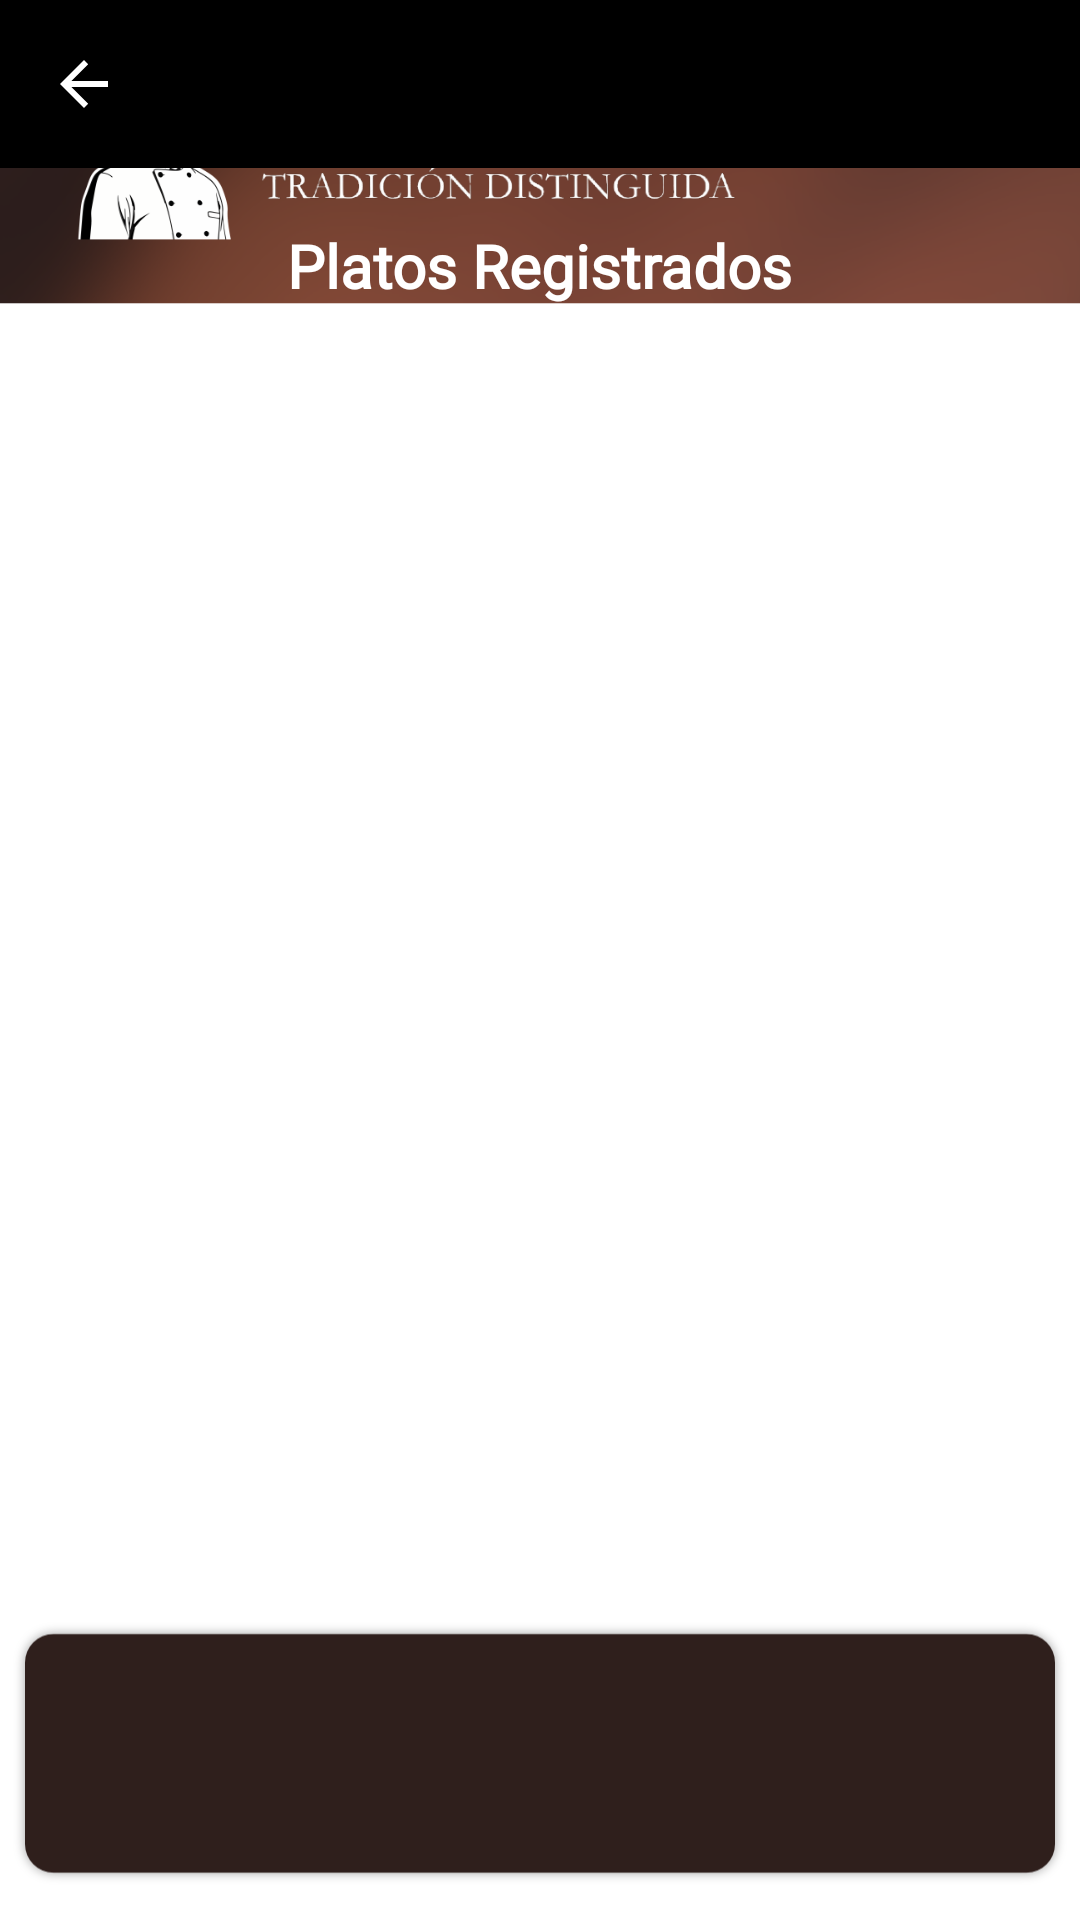

Here is an Android app screen rendered from its layout file. Give the layout XML and the strings, colors and styles it references.
<!-- AndroidManifest.xml: activity theme Theme.MaterialComponents.Light.NoActionBar -->
<!-- res/layout/activity_listar_platos.xml -->
<?xml version="1.0" encoding="utf-8"?>
<androidx.constraintlayout.widget.ConstraintLayout xmlns:android="http://schemas.android.com/apk/res/android"
    xmlns:app="http://schemas.android.com/apk/res-auto"
    xmlns:tools="http://schemas.android.com/tools"
    android:layout_width="match_parent"
    android:layout_height="match_parent"
    android:background="@drawable/background_home"
    tools:context=".ui.platos.ListarPlatosActivity">

    <include
        android:id="@+id/toolbar"
        layout="@layout/toolbar_personalizada"
        app:layout_constraintEnd_toEndOf="parent"
        app:layout_constraintStart_toStartOf="parent"
        app:layout_constraintTop_toTopOf="parent" />

    <TextView
        android:layout_width="304dp"
        android:layout_height="30dp"
        android:fontFamily="@font/montserrat_medium"
        android:gravity="center"
        android:text="Platos Registrados"
        android:textColor="#FFFFFF"
        android:textSize="20sp"
        android:textStyle="bold"
        app:layout_constraintBottom_toBottomOf="parent"
        app:layout_constraintEnd_toEndOf="parent"
        app:layout_constraintHorizontal_bias="0.495"
        app:layout_constraintStart_toStartOf="parent"
        app:layout_constraintTop_toTopOf="parent"
        app:layout_constraintVertical_bias="0.121" />
    <ListView
        android:id="@+id/listaPlatosVista"
        android:layout_width="399dp"
        android:layout_height="567dp"
        app:layout_constraintBottom_toBottomOf="parent"
        app:layout_constraintEnd_toEndOf="parent"
        app:layout_constraintStart_toStartOf="parent"
        app:layout_constraintTop_toTopOf="parent"
        app:layout_constraintVertical_bias="0.878" />


</androidx.constraintlayout.widget.ConstraintLayout>
<!-- res/layout/toolbar_personalizada.xml (included above) -->
<?xml version="1.0" encoding="utf-8"?>
<androidx.appcompat.widget.Toolbar
    xmlns:android="http://schemas.android.com/apk/res/android"
    xmlns:app="http://schemas.android.com/apk/res-auto"
    android:layout_width="match_parent"
    android:layout_height="?attr/actionBarSize"
    android:background="#000000"
    app:navigationIcon="@drawable/abc_vector_test"
    app:navigationIconTint="#FFFFFF" />
<!-- resources referenced by this layout -->
<resources>
  <!-- drawable background_home: png bitmap (drawable, 112589 bytes) -->
</resources>
